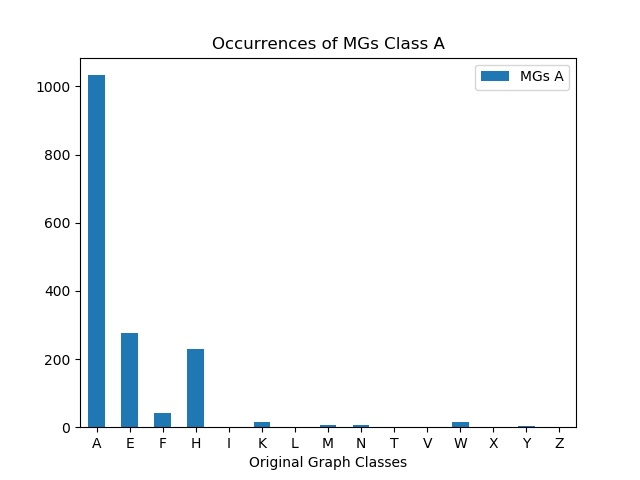

The file beside this chart, header and first rows:
, MGs A
A, 1033
E, 275
F, 43
H, 229
I, 0
K, 16
L, 2
M, 6
N, 5
T, 0
V, 0
W, 16
X, 0
Y, 3
Z, 0
